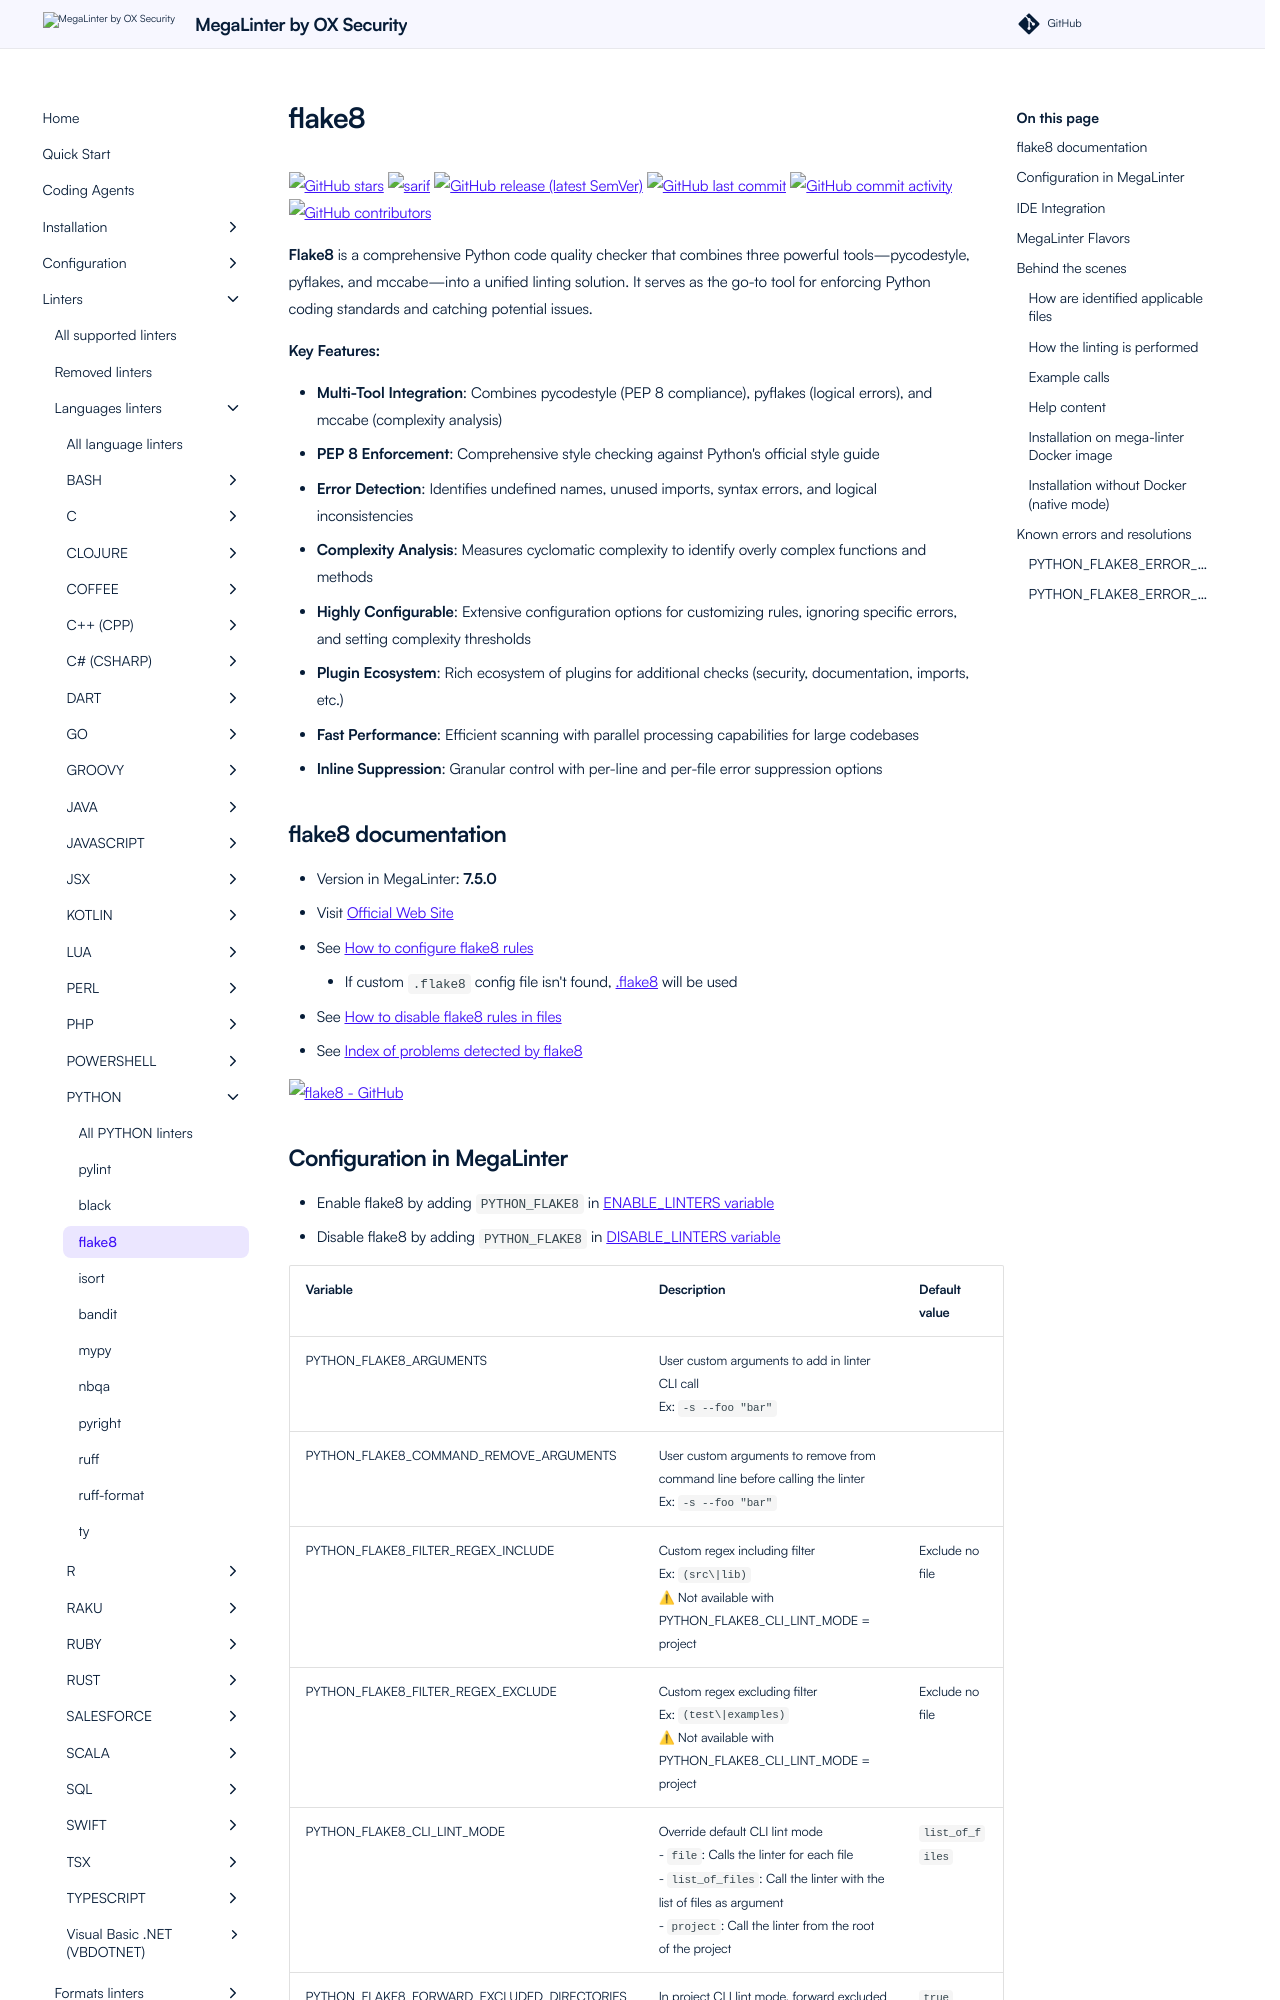

repository: oxsecurity/megalinter · page: beta/descriptors/python_flake8/index.html · generator: mkdocs

---
title: flake8 configuration in MegaLinter
description: How to use flake8 (configure, ignore files, ignore errors, help & version documentations) to analyze PYTHON files
---
<!-- markdownlint-disable MD033 MD041 MD046 -->
<!-- @generated by .automation/build.py, please don't update manually -->
# flake8
[![GitHub stars](https://img.shields.io/github/stars/PyCQA/flake8?cacheSeconds=3600)](https://github.com/PyCQA/flake8) ![sarif](https://shields.io/badge/-SARIF-orange) [![GitHub release (latest SemVer)](https://img.shields.io/github/v/release/PyCQA/flake8?sort=semver)](https://github.com/PyCQA/flake8/releases) [![GitHub last commit](https://img.shields.io/github/last-commit/PyCQA/flake8)](https://github.com/PyCQA/flake8/commits) [![GitHub commit activity](https://img.shields.io/github/commit-activity/y/PyCQA/flake8)](https://github.com/PyCQA/flake8/graphs/commit-activity/) [![GitHub contributors](https://img.shields.io/github/contributors/PyCQA/flake8)](https://github.com/PyCQA/flake8/graphs/contributors/)

**Flake8** is a comprehensive Python code quality checker that combines three powerful tools—pycodestyle, pyflakes, and mccabe—into a unified linting solution. It serves as the go-to tool for enforcing Python coding standards and catching potential issues.

**Key Features:**

- **Multi-Tool Integration**: Combines pycodestyle (PEP 8 compliance), pyflakes (logical errors), and mccabe (complexity analysis)
- **PEP 8 Enforcement**: Comprehensive style checking against Python's official style guide
- **Error Detection**: Identifies undefined names, unused imports, syntax errors, and logical inconsistencies
- **Complexity Analysis**: Measures cyclomatic complexity to identify overly complex functions and methods
- **Highly Configurable**: Extensive configuration options for customizing rules, ignoring specific errors, and setting complexity thresholds
- **Plugin Ecosystem**: Rich ecosystem of plugins for additional checks (security, documentation, imports, etc.)
- **Fast Performance**: Efficient scanning with parallel processing capabilities for large codebases
- **Inline Suppression**: Granular control with per-line and per-file error suppression options

## flake8 documentation

- Version in MegaLinter: **7.5.0**
- Visit [Official Web Site](https://flake8.pycqa.org){target=_blank}
- See [How to configure flake8 rules](https://flake8.pycqa.org/en/latest/user/configuration.html#project-configuration){target=_blank}
  - If custom `.flake8` config file isn't found, [.flake8](https://github.com/oxsecurity/megalinter/tree/main/TEMPLATES/.flake8){target=_blank} will be used
- See [How to disable flake8 rules in files](https://flake8.pycqa.org/en/3.1.1/user/ignoring-errors.html#in-line-ignoring-errors){target=_blank}
- See [Index of problems detected by flake8](https://flake8.pycqa.org/en/latest/user/error-codes.html){target=_blank}

[![flake8 - GitHub](https://github-stats-extended.vercel.app/api/pin/?username=PyCQA&repo=flake8&show_owner=true)](https://github.com/PyCQA/flake8){target=_blank}
